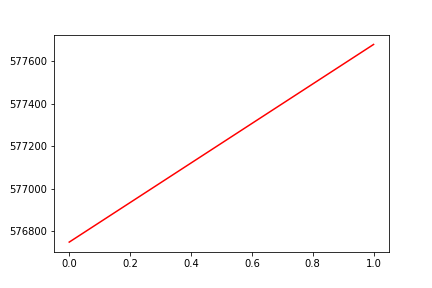

Data behind this chart, as committed beside it:
, date, assets
0, 0, 576748
1, 20180108, 577680
